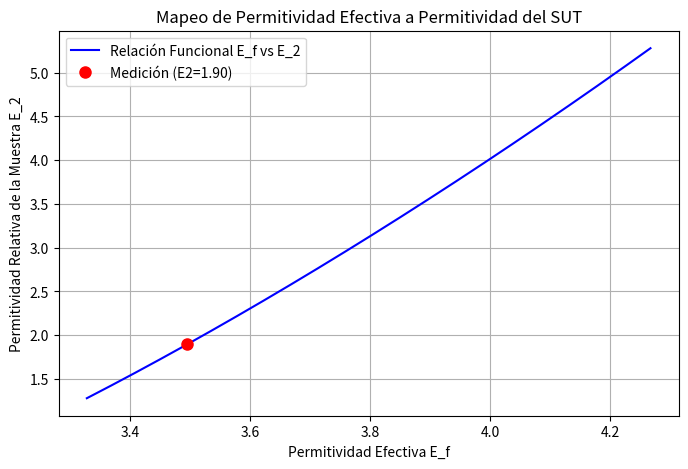

Reproduce this figure in Python.
import numpy as np
import pandas as pd
import matplotlib.pyplot as plt
from scipy.integrate import quad

# ====================================================================
# I. CONSTANTES Y PARÁMETROS (AJUSTAR AQUÍ)
# ====================================================================

EPSILON_0 = 8.854e-12
INF_SIMULADO = 100.0

E_1_MRR = 4.3
H_MRR = 0.00156
W_LINE = 0.00285

S_SUT = 0.0022
E_2_REF = 2.28

F_0_MEASURED = 1.531859e9 # Resonancia SIN SUT (descargada) en Hz
F_1_MEASURED = 1.47642e9 # Resonancia CON SUT (cargada) en Hz
#F_1_MEASURED += 0.01e9

# ====================================================================
# II. IMPLEMENTACIÓN DEL MÉTODO VARIACIONAL
# ====================================================================

def calculate_h_beta(beta, t=0):
    return 1.0

def calculate_g_beta(beta, E1, E2, E3, H, S, D):
    beta_abs = abs(beta)

    h_coth = 1.0 / np.tanh(beta_abs * H) if H < INF_SIMULADO else 1.0
    s_coth = 1.0 / np.tanh(beta_abs * S) if S < INF_SIMULADO else 1.0
    d_coth = 1.0 / np.tanh(beta_abs * D) if D < INF_SIMULADO else 1.0

    Num = E3 * d_coth + E2 * s_coth
    Den = beta_abs * (E3 * d_coth * (E1 * h_coth + E2 * s_coth) + E2 * (E2 + E1 * h_coth * s_coth))

    return Num / Den

def calculate_f_beta_sq(beta, w):
    u = beta * w / 2.0
    term1 = (8/5) * (np.sin(u) / u) if u != 0 else 8/5

    if u != 0:
        term2_u = u
    else:
        term2_u = 1.0e-12

    term2 = (12.0 / 5.0) / (term2_u**2) * (np.cos(u) - (2.0 * np.sin(u) / term2_u) + (np.sin(u/2) / (u/2))**2)

    return (term1 + term2)**2

def capacitance_integrand(beta, E1, E2, E3, H, S, D, w):
    f_sq = calculate_f_beta_sq(beta, w)
    g_val = calculate_g_beta(beta, E1, E2, E3, H, S, D)
    h_val = calculate_h_beta(beta)

    return f_sq * g_val * h_val

def calculate_capacitance(E1, E2, E3, H, S, D, w):
    """Calcula la Capacitancia C usando la integración numérica (Ec. 2), ajustada para estabilidad."""

    # -------------------------------------------------------------------
    # AJUSTES DE ESTABILIDAD NUMÉRICA:
    # 1. INTEGRATION_LIMIT: Límite superior finito en lugar de np.inf.
    # 2. MAX_ITERATIONS: Aumenta las subdivisiones de integración para mejor convergencia.
    # Si sigue fallando, prueba con 20000 y 200.
    # -------------------------------------------------------------------
    INTEGRATION_LIMIT = 20000
    MAX_ITERATIONS = 200

    # La integral es simétrica, integramos de 0 a INTEGRATION_LIMIT y multiplicamos por 2
    integral_result, error = quad(
        capacitance_integrand, 0, INTEGRATION_LIMIT,
        args=(E1, E2, E3, H, S, D, w),
        limit=MAX_ITERATIONS
    )

    # Ec. 2: 1/C = (1 / (pi * Q^2 * E0)) * Integral
    C = (np.pi * EPSILON_0) / (2.0 * integral_result)

    # Manejo de error: Si la integral es demasiado pequeña o grande, el resultado es dudoso.
    if error > 1e-4:
        print(f"ADVERTENCIA: La integral tuvo un alto error estimado: {error:.2e}")

    return C

# ====================================================================
# III. ALGORITMO (FIGURA 6)
# ====================================================================

def step1_2_calculate_c0_c1():
    C0 = calculate_capacitance(
        E1=1, E2=1, E3=1,
        H=H_MRR, S=INF_SIMULADO, D=INF_SIMULADO,
        w=W_LINE
    )

    C1 = calculate_capacitance(
        E1=E_1_MRR, E2=1, E3=1,
        H=H_MRR, S=INF_SIMULADO, D=INF_SIMULADO,
        w=W_LINE
    )

    return C0, C1

def step3_4_calculate_eff_perms(C0, C1, F0, F1):
    E_f0 = C1 / C0
    E_f1 = E_f0 * (F0 / F1)**2
    return E_f0, E_f1

def step5_map_e_f_to_e_2(C0, E_f1):
    """
    Mapea la permitividad efectiva medida (E_f1) a la permitividad del SUT (E_2).

    Ajuste: Se reduce el rango de mapeo (np.linspace) para forzar mayor precisión
    cerca del valor de referencia E_2_REF=2.3.
    """

    # Rango original: np.linspace(1.0, 10.0, 100)
    # Nuevo Rango Centrado en E_2_REF=2.3
    #E_2_REF = 2.3  # Usamos el valor de referencia de tu prueba de Teflon
    e2_vector = np.linspace(E_2_REF - 1.0, E_2_REF + 3.0, 500) # Rango más fino y centrado

    ef_vector = []

    for E2_test in e2_vector:
        C_sut = calculate_capacitance(
            E1=E_1_MRR, E2=E2_test, E3=1.0,
            H=H_MRR, S=S_SUT, D=INF_SIMULADO,
            w=W_LINE
        )
        E_f_test = C_sut / C0
        ef_vector.append(E_f_test)

    ef_vector = np.array(ef_vector)

    # Buscar E_2_calculated por interpolación inversa
    # Usamos interp para encontrar qué valor de e2_vector corresponde a E_f1
    # Aseguramos que los vectores estén ordenados para la interpolación
    idx = np.argsort(ef_vector)
    E_2_calculated = np.interp(E_f1, ef_vector[idx], e2_vector[idx])

    return E_2_calculated, e2_vector, ef_vector

# ====================================================================
# IV. FUNCIÓN PRINCIPAL Y COMPARACIÓN
# ====================================================================

def run_analysis():
    print("--- ANÁLISIS DE PERMITIVIDAD CON MRR ---")
    print(f"Parámetros MRR: E1={E_1_MRR}, H={H_MRR*1e3:.2f} mm, W={W_LINE*1e3:.2f} mm")
    print(f"Parámetros SUT: S={S_SUT*1e3:.2f} mm, E2_Ref={E_2_REF}")
    print(f"Frecuencias: F0={F_0_MEASURED/1e6:.2f} MHz, F1={F_1_MEASURED/1e6:.2f} MHz")
    print("-" * 55)

    C0, C1 = step1_2_calculate_c0_c1()

    E_f0, E_f1 = step3_4_calculate_eff_perms(C0, C1, F_0_MEASURED, F_1_MEASURED)

    print(f"Permitividad Efectiva Descargada (E_f0): {E_f0:.4f}")
    print(f"Permitividad Efectiva Cargada (E_f1): {E_f1:.4f}")
    print("-" * 55)

    E_2_calculated, e2_vector, ef_vector = step5_map_e_f_to_e_2(C0, E_f1)

    error_abs = abs(E_2_calculated - E_2_REF)
    error_percent = (error_abs / E_2_REF) * 100

    print(f"Valor E2 de Referencia (Teórico): {E_2_REF:.4f}")
    print(f"Valor E2 Calculado (por el script): {E_2_calculated:.4f}")
    print(f"Desviación Absoluta: {error_abs:.4f}")
    print(f"Error Porcentual: {error_percent:.2f}%")

    plt.figure(figsize=(8, 5))
    plt.plot(ef_vector, e2_vector, 'b-', label='Relación Funcional E_f vs E_2')

    plt.plot(E_f1, E_2_calculated, 'ro', markersize=8, label=f'Medición (E2={E_2_calculated:.2f})')

    plt.xlabel('Permitividad Efectiva E_f')
    plt.ylabel('Permitividad Relativa de la Muestra E_2')
    plt.title('Mapeo de Permitividad Efectiva a Permitividad del SUT')
    plt.grid(True)
    plt.legend()
    plt.show()

if __name__ == "__main__":
    run_analysis()